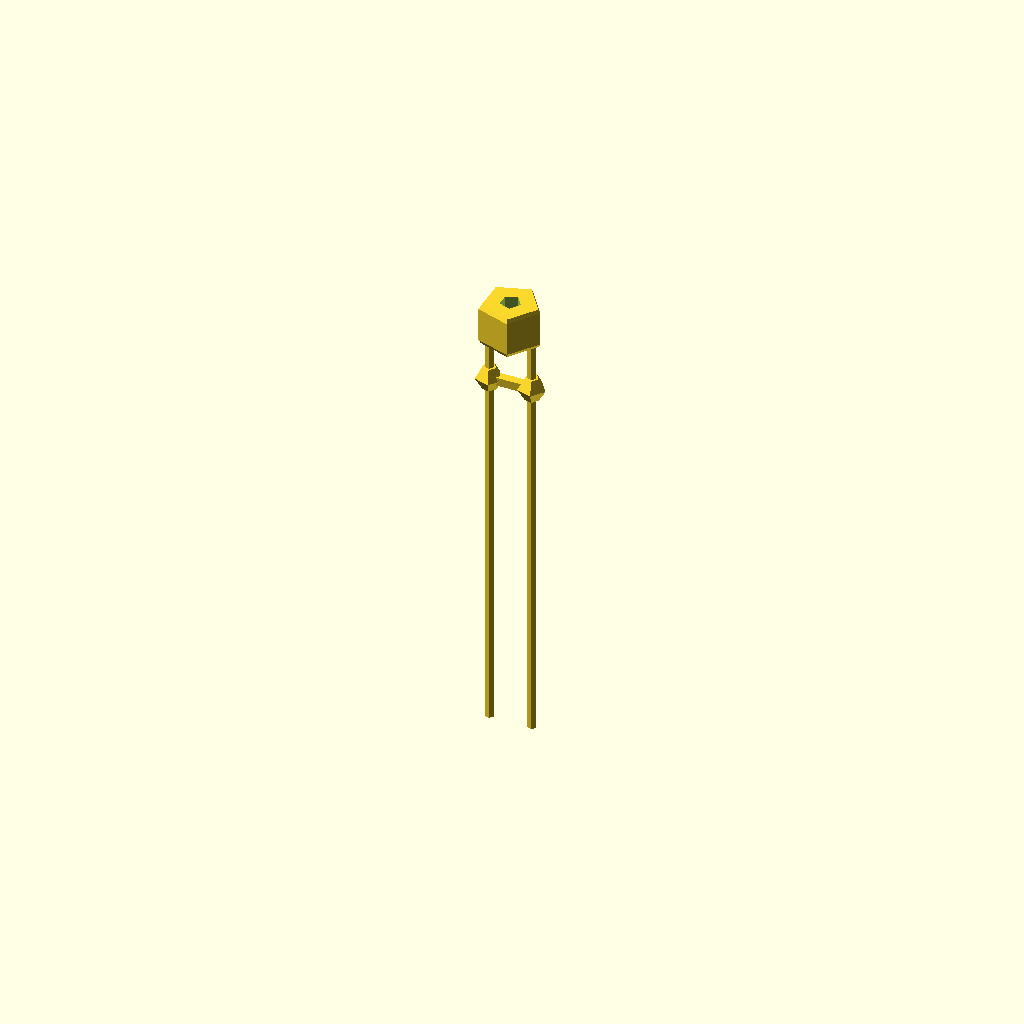
Cell 1: the model at its default parameters.
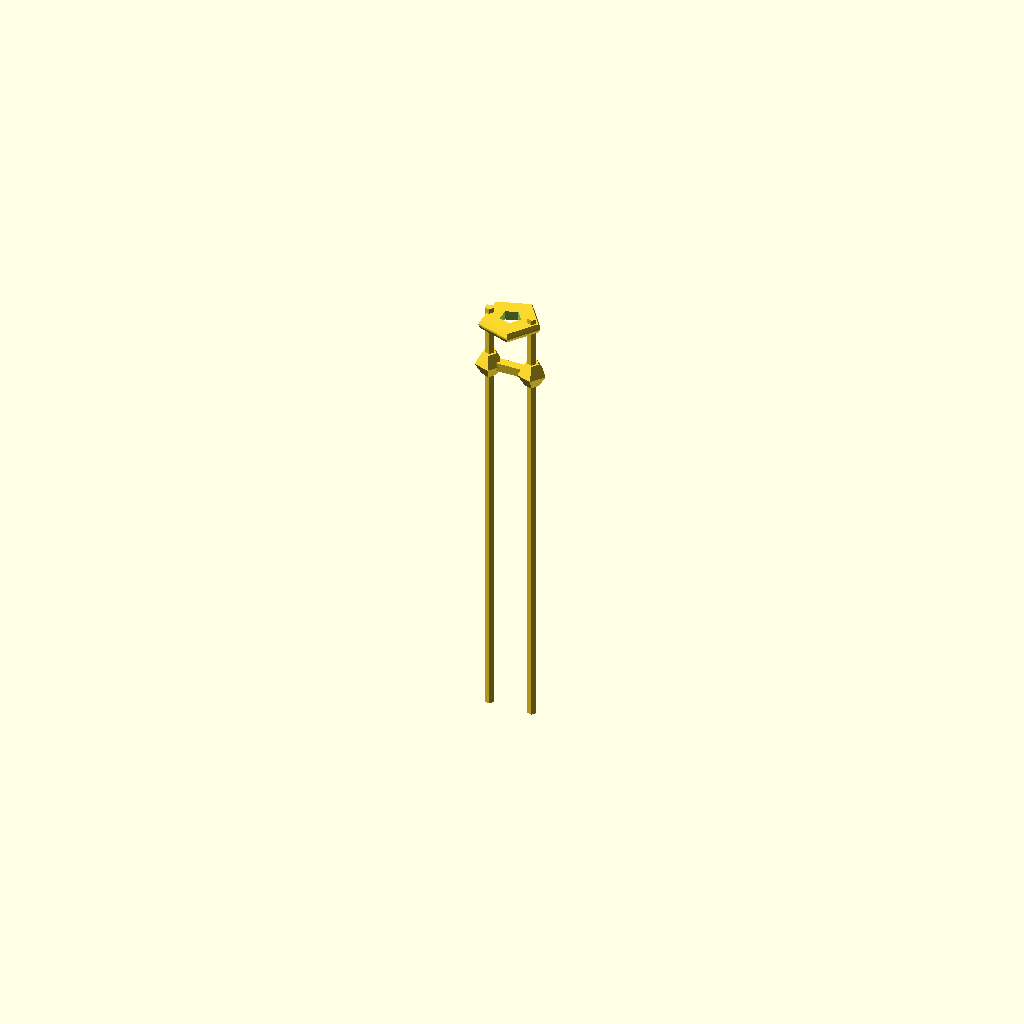
Cell 2: body_t = 0.1 (everything else at default).
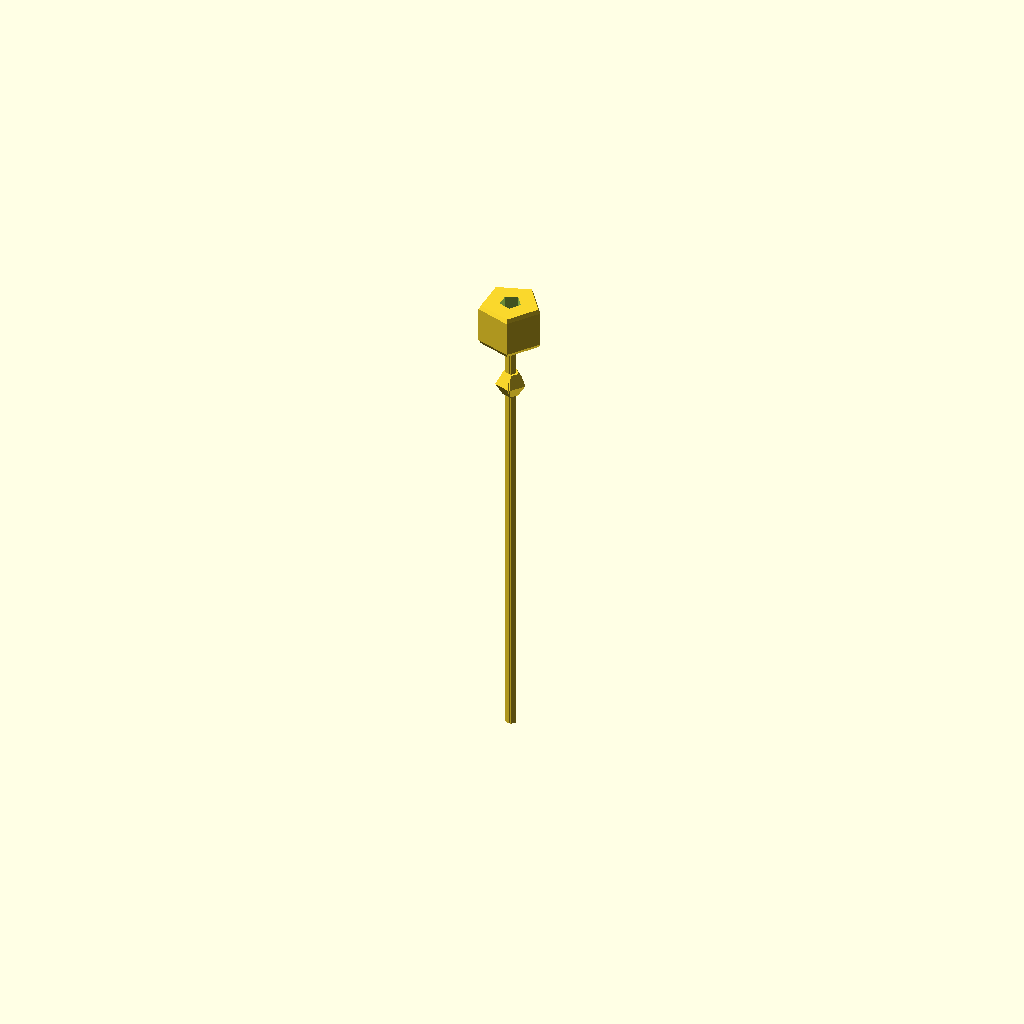
Cell 3: the same model with lead_pitch = 0.1.
One fixed orthographic camera (rotation 55°, 0°, 25°; colour scheme Cornfield) for every cell.
Source of the model, results/nopscadlib/ablations/no_recovery/scad/component__EpcosBlue.scad:
// Parameters
body_d = 3.0; //[1.5:6.0:0.1]
body_t = 2.0; //[1.0:4.0:0.1]
lead_d = 0.5; //[0.25:1.0:0.05]
lead_pitch = 2.5; //[1.25:5.0:0.1]
lead_len = 25.0; //[12.5:50.0:0.5]
lead_straight_from_body = 3.0; //[1.5:6.0:0.1]
lead_bend_r = 0.8; //[0.4:1.6:0.05]
overlap = 0.8; //[0.3:2.0:0.1]
lead_embed = 0.6; //[0.2:1.5:0.1]
tinning_len = 3.0; //[1.5:6.0:0.1]
marking_depth = 0.2; //[0.1:0.5:0.05]
marking_d = 1.2; //[0.6:2.4:0.1]
edge_fillet_r = 0.25; //[0.1:0.6:0.05]

// Base Shapes
module thermistor_body_raw() {
  cylinder(r=body_d/2, h=body_t, center=true);
}

module fillets_chamfers_sphere() {
  sphere(r=edge_fillet_r, center=true);
}

module body_marking_cutter() {
  translate([0, 0, body_t/2 - marking_depth/2])
    cylinder(r=marking_d/2, h=marking_depth + overlap, center=true);
}

module lead_1_straight() {
  translate([lead_pitch/2, 0, -(body_t/2) - (lead_len + lead_embed)/2 + lead_embed])
    cylinder(r=lead_d/2, h=lead_len + lead_embed, center=true);
}

module lead_2_straight() {
  translate([-lead_pitch/2, 0, -(body_t/2) - (lead_len + lead_embed)/2 + lead_embed])
    cylinder(r=lead_d/2, h=lead_len + lead_embed, center=true);
}

module lead_bend_knee_1() {
  translate([lead_pitch/2, 0, -(body_t/2) - lead_straight_from_body])
    sphere(r=lead_bend_r, center=true);
}

module lead_bend_knee_2() {
  translate([-lead_pitch/2, 0, -(body_t/2) - lead_straight_from_body])
    sphere(r=lead_bend_r, center=true);
}

module lead_tinning_tip_1() {
  translate([lead_pitch/2, 0, -(body_t/2) - lead_len + tinning_len/2])
    cylinder(r=lead_d/2, h=tinning_len, center=true);
}

module lead_tinning_tip_2() {
  translate([-lead_pitch/2, 0, -(body_t/2) - lead_len + tinning_len/2])
    cylinder(r=lead_d/2, h=tinning_len, center=true);
}

module lead_spacing_reference() {
  translate([0, 0, -(body_t/2) - lead_straight_from_body])
    cube([lead_pitch + lead_d, lead_d, lead_d], center=true);
}

// Operations
module fillets_chamfers() {
  minkowski() {
    thermistor_body_raw();
    fillets_chamfers_sphere();
  }
}

module thermistor_body() {
  difference() {
    fillets_chamfers();
    body_marking_cutter();
  }
}

module lead_1() {
  union() {
    lead_1_straight();
    lead_bend_knee_1();
    lead_tinning_tip_1();
  }
}

module lead_2() {
  union() {
    lead_2_straight();
    lead_bend_knee_2();
    lead_tinning_tip_2();
  }
}

module complete_model() {
  union() {
    thermistor_body();
    lead_1();
    lead_2();
    lead_spacing_reference();
  }
}

// Final Output
complete_model();
Parameter table extracted from the source (name, type, default, range or options):
body_d: number, default 3, range 0.1 to 1.5, step 6
body_t: number, default 2, range 0.1 to 1, step 4
lead_d: number, default 0.5, range 0.05 to 0.25, step 1
lead_pitch: number, default 2.5, range 0.1 to 1.25, step 5
lead_len: number, default 25, range 0.5 to 12.5, step 50
lead_straight_from_body: number, default 3, range 0.1 to 1.5, step 6
lead_bend_r: number, default 0.8, range 0.05 to 0.4, step 1.6
overlap: number, default 0.8, range 0.1 to 0.3, step 2
lead_embed: number, default 0.6, range 0.1 to 0.2, step 1.5
tinning_len: number, default 3, range 0.1 to 1.5, step 6
marking_depth: number, default 0.2, range 0.05 to 0.1, step 0.5
marking_d: number, default 1.2, range 0.1 to 0.6, step 2.4
edge_fillet_r: number, default 0.25, range 0.05 to 0.1, step 0.6
